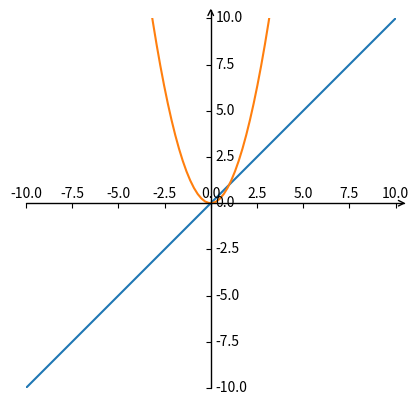

Write Python code to recreate this figure.
import matplotlib.pyplot as plt
import mpl_toolkits.axisartist as axisartist
import numpy as np

#传入左右下上，绘制坐标系
def draw_board(left, right, down,up):
    #创建画布
    board = plt.figure()
    #创建坐标轴
    axis = axisartist.Subplot(board, 111)
    #坐标轴添加到画布
    board.add_axes(axis)
    #设置坐标轴范围
    axis.set_aspect('equal')
    #隐藏原始坐标轴
    axis.axis[:].set_visible(False)
    
    #创建新的悬浮坐标
    axis.axis['x'] = axis.new_floating_axis(0, 0)
    #末端画箭头
    axis.axis['x'].set_axisline_style('->')
    #设置x轴方向
    axis.axis['x'].set_axis_direction('top')
    #设置x轴范围
    axis.set_xlim(left, right)
    
    #同理创建y轴
    axis.axis['y'] = axis.new_floating_axis(1, 0)
    axis.axis['y'].set_axisline_style('->')
    axis.axis['y'].set_axis_direction('right')
    axis.set_ylim(down, up)
    

def draw_line(k,b,left, right):
    #生成100个相邻浮点数
    x = np.linspace(left, right, 100)
    y = k * x + b
    plt.plot(x, y)
    
def draw_quadratic(a, b, c, left, right):
    x = np.linspace(left, right, 100)
    y = a * x**2 + b * x + c
    plt.plot(x, y)

    
if __name__ == "__main__":
    left = -10
    right = 10
    draw_board(left, right, left, right)
    
    draw_line(1, 0, left, right)
    draw_quadratic(1, 0, 0, left, right)
    
    plt.show()
